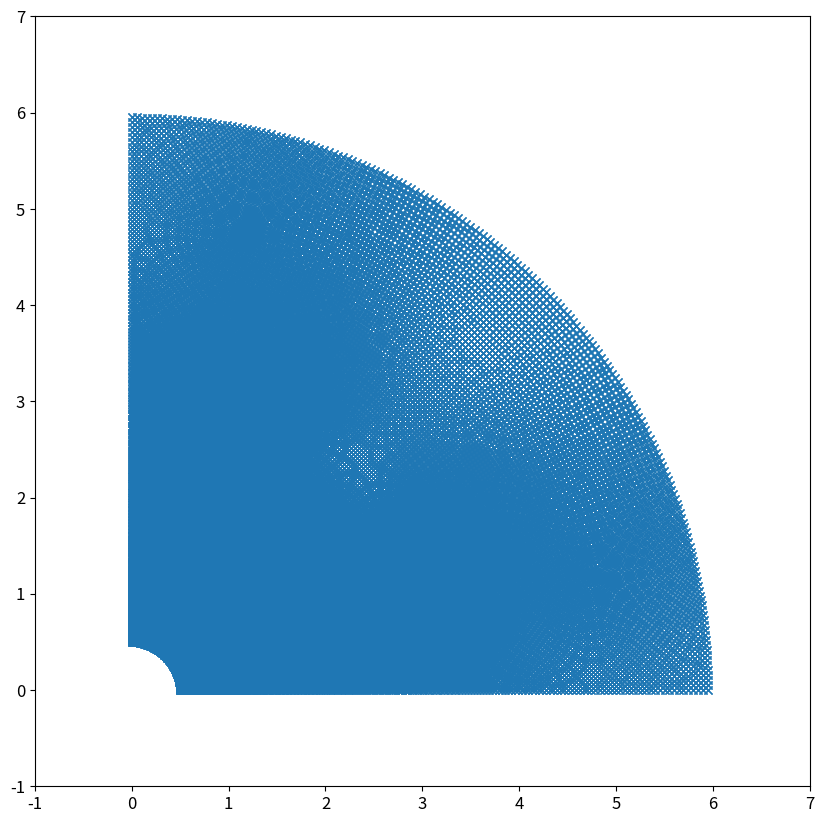

Generate this figure with matplotlib:
import numpy as np
import matplotlib.pyplot as plt
import os

params = {
   'axes.labelsize': 20,
   'font.size': 20,
   'legend.fontsize': 12,
   'xtick.labelsize': 12,
   'ytick.labelsize': 12,
   'figure.figsize': [10,10]
   } 
plt.rcParams.update(params)

#Plot figure of vertices
showfig = True

# Parameters
r0 = 0.5        # starting radius (mm)
r_max = 6     # max radius (mm)
theta_deg = 90  # wedge angle in degrees
n_radial = 1000  # radial cells
n_theta = 180    # angular divisions
n_axial = 1     # axial divisions
z_min = 0.0
z_max = 1.0

# Derived parameters
theta_rad = np.deg2rad(theta_deg)
delta_theta = theta_rad / n_theta
delta_z = (z_max - z_min) / n_axial

# Generate radii so that cells are approx square
radii = [r0]
for _ in range(n_radial):
    r_next = radii[-1] * (1 + delta_theta)
    if r_next > r_max:
        break
    radii.append(r_next)
n_r = len(radii) - 1

# Create vertex list
vertices = []
for z_i in range(n_axial + 1):
    z = z_min + z_i * delta_z
    for i_theta in range(n_theta + 1):
        theta = i_theta * delta_theta
        cos_t, sin_t = np.cos(theta), np.sin(theta)
        for r in radii:
            x = r * cos_t
            y = r * sin_t
            vertices.append((x, y, z))

if showfig == True:
    x = []
    y = []
    
    for j in range(len(vertices)):
        x.append(vertices[j][0])
        y.append(vertices[j][1])
        
    x = np.array(x)
    y = np.array(y)
    
    plt.plot(x,y,'x')
    plt.xlim(-1, 7)
    plt.ylim(-1, 7)
    plt.show()

# Index helper
def idx(z, t, r):
    return z * (n_theta + 1) * (n_r + 1) + t * (n_r + 1) + r

# Write blockMeshDict
os.makedirs("system", exist_ok=True)
with open("system/blockMeshDict", "w") as f:
    f.write("FoamFile\n{\n    version 2.0;\n    format ascii;\n    class dictionary;\n    object blockMeshDict;\n}\n\n")
    f.write("convertToMeters 0.001;\n\n")

    f.write("vertices\n(\n")
    for v in vertices:
        f.write(f"    ({v[0]:.6f} {v[1]:.6f} {v[2]:.6f})\n")
    f.write(");\n\n")

    f.write("blocks\n(\n")
    for i_theta in range(n_theta):
        for i_r in range(n_r):
            v0 = idx(0, i_theta, i_r)
            v1 = idx(0, i_theta+1, i_r)
            v2 = idx(0, i_theta+1, i_r+1)
            v3 = idx(0, i_theta, i_r+1)
            v4 = idx(1, i_theta, i_r)
            v5 = idx(1, i_theta+1, i_r)
            v6 = idx(1, i_theta+1, i_r+1)
            v7 = idx(1, i_theta, i_r+1)

            # ✅ Corrected vertex order to prevent inside-out error
            f.write(f"    hex ({v0} {v3} {v2} {v1} {v4} {v7} {v6} {v5}) "
                    f"({1} {1} {n_axial}) simpleGrading (1 1 1)\n")
    f.write(");\n\n")

    f.write("edges\n(\n);\n\n")

    # Define boundaries
    f.write("boundary\n(\n")
    
    # symmetryPlane along theta = 0
    f.write("    symmetryX\n    {\n        type symmetryPlane;\n        faces\n        (\n")
    for i_r in range(n_r):
        v0 = idx(0, 0, i_r)
        v1 = idx(0, 0, i_r+1)
        v2 = idx(1, 0, i_r+1)
        v3 = idx(1, 0, i_r)
        f.write(f"            ({v0} {v1} {v2} {v3})\n")
    f.write("        );\n    }\n")
    
    # symmetryPlane along theta = 90 deg
    f.write("    symmetryY\n    {\n        type symmetryPlane;\n        faces\n        (\n")
    for i_r in range(n_r):
        v0 = idx(0, n_theta, i_r)
        v1 = idx(0, n_theta, i_r+1)
        v2 = idx(1, n_theta, i_r+1)
        v3 = idx(1, n_theta, i_r)
        f.write(f"            ({v0} {v1} {v2} {v3})\n")
    f.write("        );\n    }\n")
    
    # empty front and back patches
    f.write("    front\n    {\n        type empty;\n        faces\n        (\n")
    for i_theta in range(n_theta):
        for i_r in range(n_r):
            v0 = idx(1, i_theta, i_r)
            v1 = idx(1, i_theta+1, i_r)
            v2 = idx(1, i_theta+1, i_r+1)
            v3 = idx(1, i_theta, i_r+1)
            f.write(f"            ({v0} {v1} {v2} {v3})\n")
    f.write("        );\n    }\n")
    
    f.write("    back\n    {\n        type empty;\n        faces\n        (\n")
    for i_theta in range(n_theta):
        for i_r in range(n_r):
            v0 = idx(0, i_theta, i_r)
            v1 = idx(0, i_theta+1, i_r)
            v2 = idx(0, i_theta+1, i_r+1)
            v3 = idx(0, i_theta, i_r+1)
            f.write(f"            ({v0} {v1} {v2} {v3})\n")
    f.write("        );\n    }\n")
    
    # Wall at inner arc
    f.write("    innerWall\n    {\n        type wall;\n        faces\n        (\n")
    for i_theta in range(n_theta):
        v0 = idx(0, i_theta, 0)
        v1 = idx(0, i_theta+1, 0)
        v2 = idx(1, i_theta+1, 0)
        v3 = idx(1, i_theta, 0)
        f.write(f"            ({v0} {v1} {v2} {v3})\n")
    f.write("        );\n    }\n")
    
    # Wall at outer arc
    f.write("    outerWall\n    {\n        type wall;\n        faces\n        (\n")
    for i_theta in range(n_theta):
        v0 = idx(0, i_theta, n_r)
        v1 = idx(0, i_theta+1, n_r)
        v2 = idx(1, i_theta+1, n_r)
        v3 = idx(1, i_theta, n_r)
        f.write(f"            ({v0} {v1} {v2} {v3})\n")
    f.write("        );\n    }\n")
    
    f.write(");\n\n")
    f.write("mergePatchPairs\n(\n);\n")

print("✅ blockMeshDict written to system/blockMeshDict")
